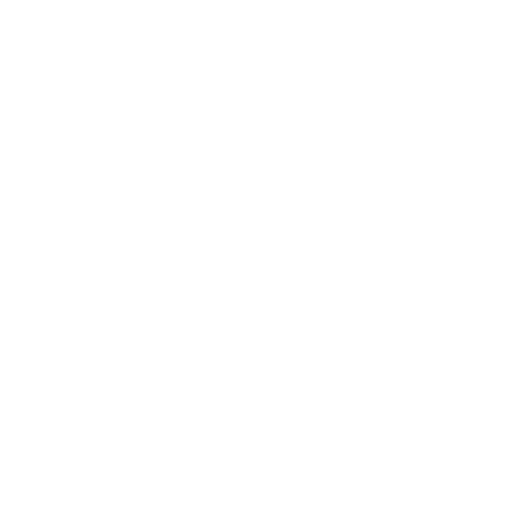
t = 0.00 s
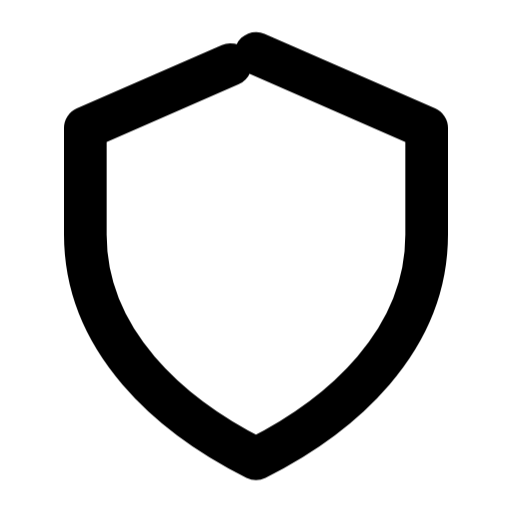
t = 0.47 s
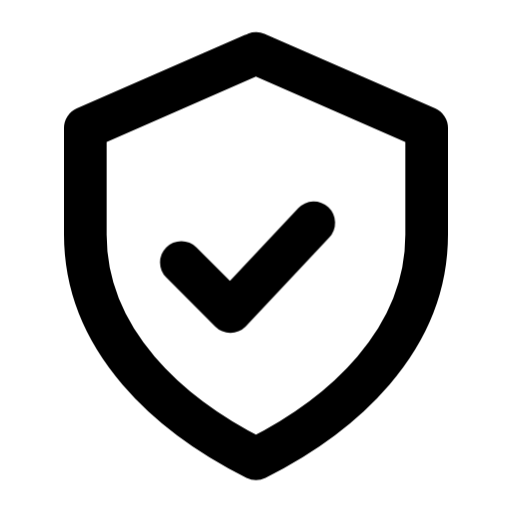
t = 0.94 s
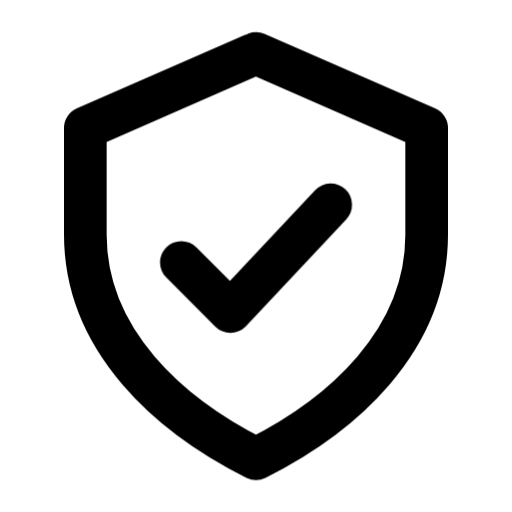
t = 1.25 s
t = 1.79 s: frame unchanged from t = 1.25 s, image omitted
t = 2.33 s: frame unchanged from t = 1.25 s, image omitted

The animated SVG that drew these frames (rendered in a browser with its animation timeline set to each time). Animation: 2 CSS @keyframes rules; one cycle of 2.65 s, repeats indefinitely.

<svg xmlns="http://www.w3.org/2000/svg" width="24" height="24" fill="none" stroke="currentColor" stroke-linecap="round" stroke-linejoin="round" stroke-width="2" viewBox="0 0 24 24">
    <!-- Generated by scripts/icon-expansion/stroke-reveal.ts -->
    <!-- Motion: trace each stroke from its own origin, accumulate the drawing, then hold before restarting. -->
    <style>
        @media (prefers-reduced-motion: no-preference) {
            @keyframes ira-stroke-shield-0 { 0% { stroke-dashoffset: 1; opacity: 0; } 0.4% { opacity: 1; } 23.5%, 88% { stroke-dashoffset: 0; opacity: 1; } 100% { stroke-dashoffset: 0; opacity: 0; } }
            [data-ira-stroke-reveal="shield"] [data-ira-line="0"] { stroke-dasharray: 1 1; animation: ira-stroke-shield-0 2.65s cubic-bezier(.25,.65,.35,1) infinite; }
            @keyframes ira-stroke-shield-1 { 0%, 23.5% { stroke-dashoffset: 1; opacity: 0; } 23.9% { opacity: 1; } 47%, 88% { stroke-dashoffset: 0; opacity: 1; } 100% { stroke-dashoffset: 0; opacity: 0; } }
            [data-ira-stroke-reveal="shield"] [data-ira-line="1"] { stroke-dasharray: 1 1; animation: ira-stroke-shield-1 2.65s cubic-bezier(.25,.65,.35,1) infinite; }
        }
    </style>
    <g data-ira-stroke-reveal="shield"><path data-ira-line="0" pathLength="1" d="M12 2.5L20 6L20 11C20 16 16 19.5 12 21.5C8 19.5 4 16 4 11L4 6z"/><path data-ira-line="1" pathLength="1" d="M8.5 12.3L10.8 14.600000000000001L15.5 9.600000000000001"/></g>
</svg>
